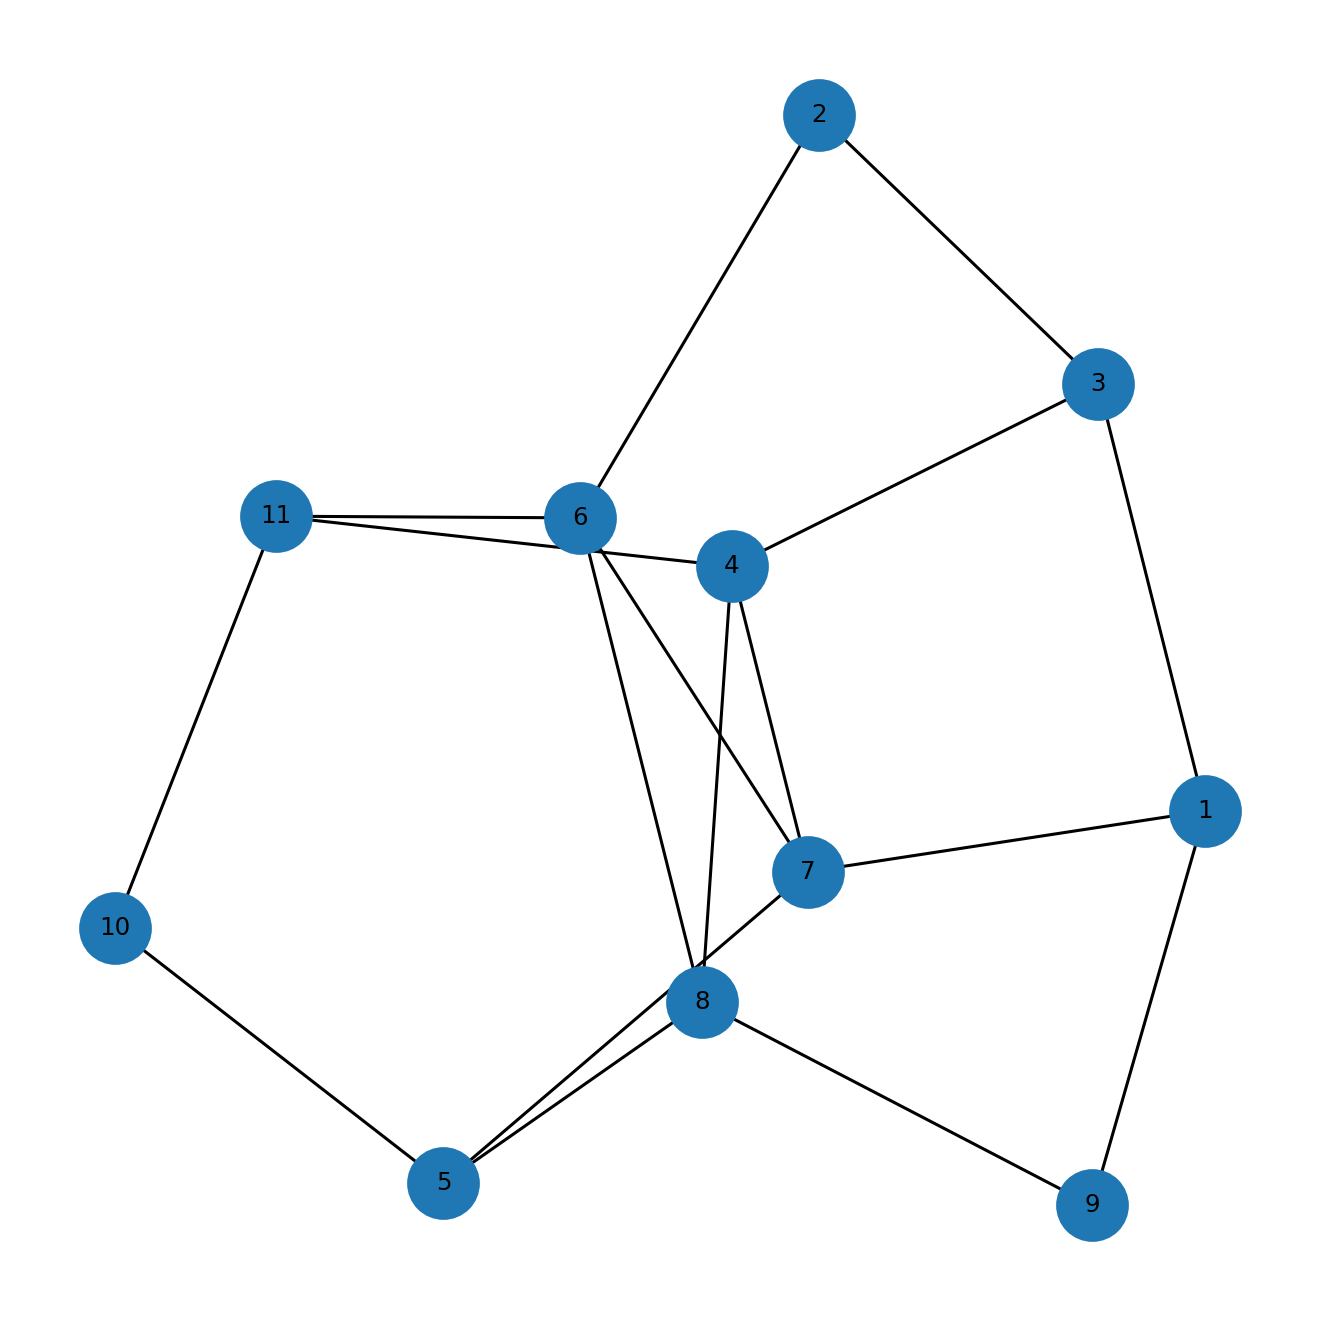

Data behind this chart, as committed beside it:
u, v, kind, ox, oy, x_rel, y_rel
1, 3, proper, 2.0, 1.0, contains, inside
1, 7, proper, 1.0, 1.0, contains, inside
1, 9, proper, 8.0, 1.0, contains, inside
2, 3, proper, 2.0, 2.0, contains, inside
2, 6, proper, 4.0, 1.0, overlap, overlap
3, 4, proper, 1.0, 2.0, overlap, contains
4, 7, proper, 1.0, 2.0, contains, inside
4, 8, proper, 3.0, 2.0, contains, inside
4, 11, proper, 1.0, 1.0, contains, overlap
5, 7, proper, 1.0, 3.0, contains, inside
5, 8, proper, 3.0, 3.0, contains, inside
5, 10, proper, 1.0, 1.0, overlap, contains
6, 7, proper, 1.0, 2.0, contains, overlap
6, 8, proper, 3.0, 1.0, contains, overlap
6, 11, proper, 1.0, 4.0, contains, inside
8, 9, proper, 1.0, 1.0, overlap, overlap
10, 11, proper, 1.0, 1.0, contains, inside
